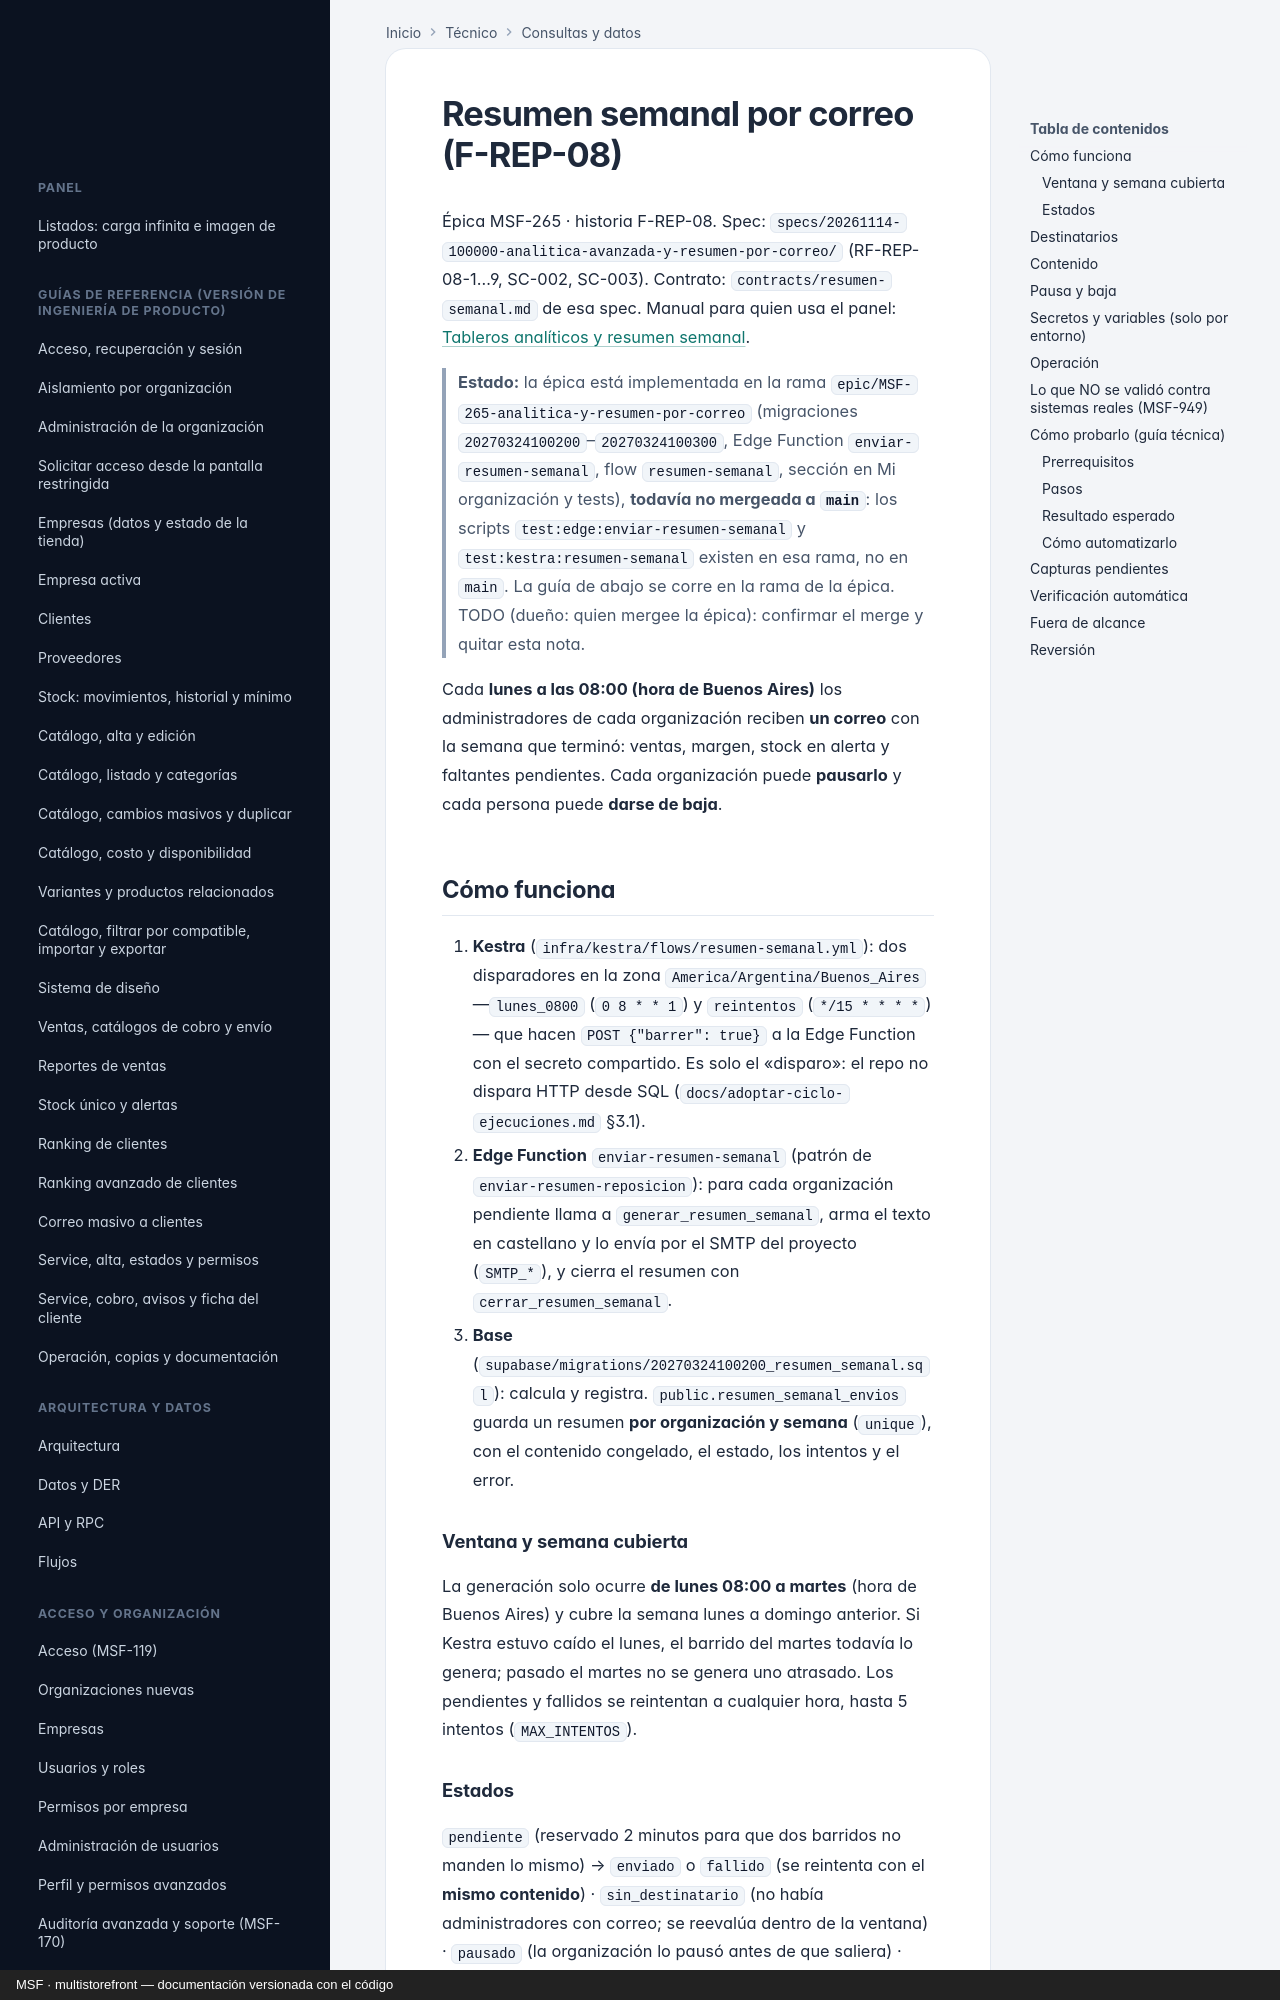

repository: nicolasjones/multistorefront-meli · page: tecnico/resumen-semanal-correo/index.html · generator: mkdocs · copyright: MSF · multistorefront — documentación versionada con el código

---
owner: tecnico
sources:
  - specs/20261114-100000-analitica-avanzada-y-resumen-por-correo
  - supabase/migrations
  - apps/web/src
---

# Resumen semanal por correo (F-REP-08)

Épica MSF-265 · historia F-REP-08. Spec: `specs/20261114-100000-analitica-avanzada-y-resumen-por-correo/` (RF-REP-08-1…9, SC-002, SC-003). Contrato: `contracts/resumen-semanal.md` de esa spec. Manual para quien usa el panel: [Tableros analíticos y resumen semanal](../producto/tableros-analiticos.md).

> **Estado:** la épica está implementada en la rama `epic/MSF-265-analitica-y-resumen-por-correo` (migraciones `20270324100200`–`20270324100300`, Edge Function `enviar-resumen-semanal`, flow `resumen-semanal`, sección en Mi organización y tests), **todavía no mergeada a `main`**: los scripts `test:edge:enviar-resumen-semanal` y `test:kestra:resumen-semanal` existen en esa rama, no en `main`. La guía de abajo se corre en la rama de la épica. TODO (dueño: quien mergee la épica): confirmar el merge y quitar esta nota.

Cada **lunes a las 08:00 (hora de Buenos Aires)** los administradores de cada organización reciben **un correo** con la
semana que terminó: ventas, margen, stock en alerta y faltantes pendientes. Cada organización puede **pausarlo** y
cada persona puede **darse de baja**.

## Cómo funciona

1. **Kestra** (`infra/kestra/flows/resumen-semanal.yml`): dos disparadores en la zona `America/Argentina/Buenos_Aires`
   —`lunes_0800` (`0 8 * * 1`) y `reintentos` (`*/15 * * * *`)— que hacen `POST {"barrer": true}` a la Edge Function con
   el secreto compartido. Es solo el «disparo»: el repo no dispara HTTP desde SQL (`docs/adoptar-ciclo-ejecuciones.md`
   §3.1).
2. **Edge Function** `enviar-resumen-semanal` (patrón de `enviar-resumen-reposicion`): para cada organización pendiente
   llama a `generar_resumen_semanal`, arma el texto en castellano y lo envía por el SMTP del proyecto (`SMTP_*`), y
   cierra el resumen con `cerrar_resumen_semanal`.
3. **Base** (`supabase/migrations/20270324100200_resumen_semanal.sql`): calcula y registra.
   `public.resumen_semanal_envios` guarda un resumen **por organización y semana** (`unique`), con el contenido
   congelado, el estado, los intentos y el error.

### Ventana y semana cubierta

La generación solo ocurre **de lunes 08:00 a martes** (hora de Buenos Aires) y cubre la semana lunes a domingo
anterior. Si Kestra estuvo caído el lunes, el barrido del martes todavía lo genera; pasado el martes no se genera uno
atrasado. Los pendientes y fallidos se reintentan a cualquier hora, hasta 5 intentos (`MAX_INTENTOS`).
